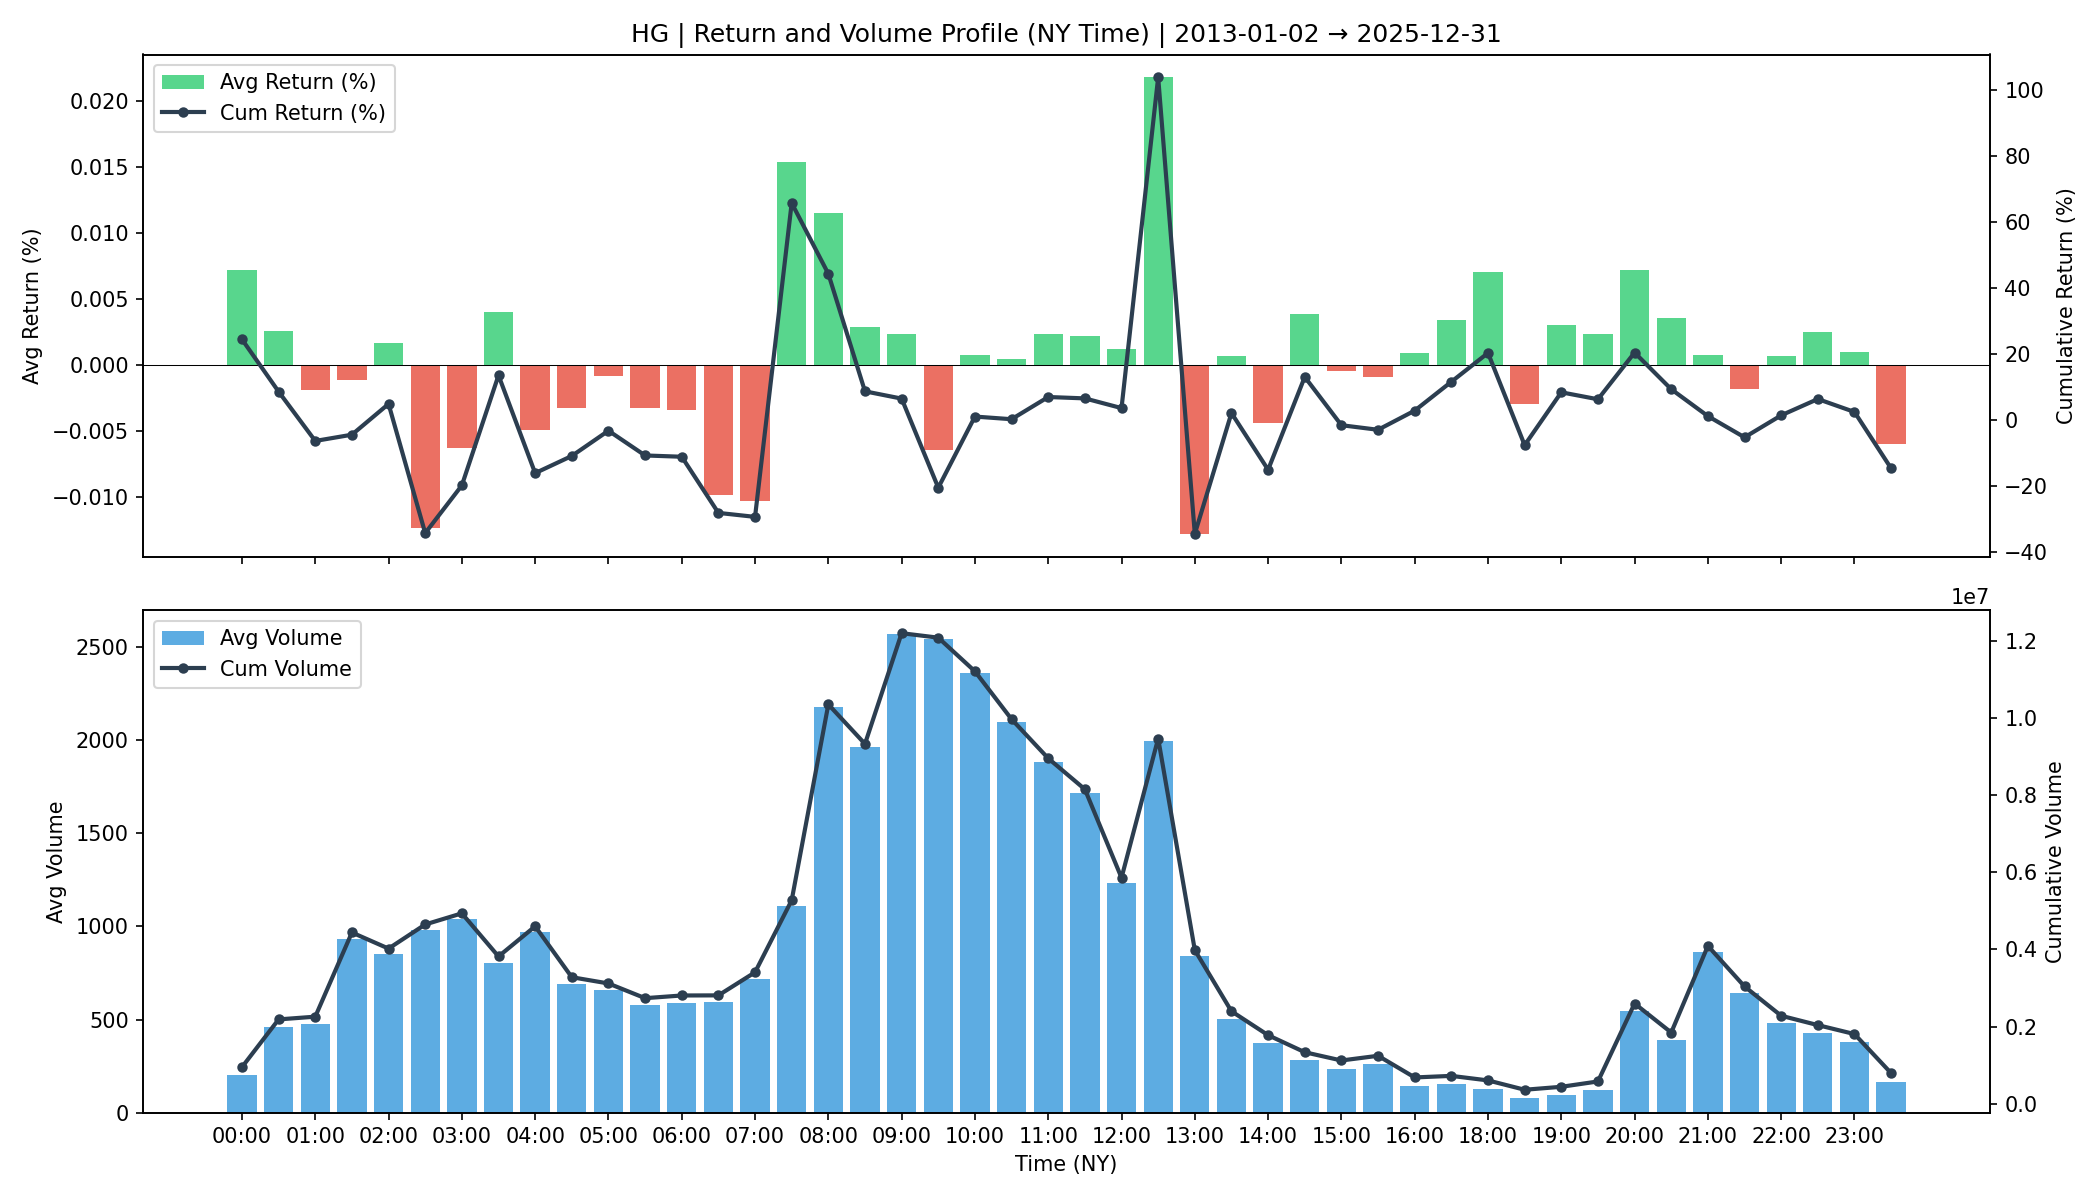

The data file committed next to this chart (first rows):
time, avg_return, cum_return, avg_volume, cum_volume
00:00, 7.170755205200351e-05, 0.2439, 199.6, 947609
00:30, 2.5891678881942913e-05, 0.08513, 460.2, 2184721
01:00, -1.8690110504469123e-05, -0.06447, 473.8, 2255407
01:30, -1.110121941637324e-05, -0.04551, 932.3, 4437623
02:00, 1.6305642420028328e-05, 0.04787, 849.3, 4020364
02:30, -0.0001236, -0.3442, 981.4, 4645789
03:00, -6.259495992703593e-05, -0.1994, 1039, 4934166
03:30, 4.026458018442057e-05, 0.1347, 804, 3816598
04:00, -4.944511562032395e-05, -0.1621, 968.5, 4597649
04:30, -3.2747624762177455e-05, -0.1101, 690.6, 3278412
05:00, -8.144165278926277e-06, -0.03339, 656.5, 3116388
05:30, -3.2776493814249514e-05, -0.1085, 576.2, 2735071
06:00, -3.4224084373727016e-05, -0.1124, 590.8, 2804764
06:30, -9.809074632015188e-05, -0.2828, 591.4, 2807605
07:00, -0.0001032, -0.2949, 717.5, 3406076
07:30, 0.0001536, 0.6575, 1111, 5273026
08:00, 0.0001147, 0.4427, 2180, 10349939
08:30, 2.892933943120466e-05, 0.08609, 1965, 9326741
09:00, 2.3483623630984468e-05, 0.06402, 2569, 12196413
09:30, -6.441192182095062e-05, -0.2064, 2545, 12080281
10:00, 7.347808295719807e-06, 0.009527, 2361, 11207802
10:30, 4.112405705740818e-06, 0.001467, 2099, 9966121
11:00, 2.30683664293875e-05, 0.06888, 1886, 8952128
11:30, 2.164091139151482e-05, 0.06468, 1717, 8149834
12:00, 1.2242322674731948e-05, 0.03522, 1234, 5856173
12:30, 0.0002176, 1.039, 1994, 9466004
13:00, -0.0001279, -0.3465, 838.6, 3980619
13:30, 6.870492888328099e-06, 0.02018, 504.7, 2395649
14:00, -4.369496097020855e-05, -0.1519, 374.1, 1775753
14:30, 3.851359296597917e-05, 0.1298, 281, 1333842
15:00, -4.3461653249027245e-06, -0.01668, 235.8, 1119576
15:30, -8.91311564796397e-06, -0.03059, 261.6, 1241743
16:00, 8.791347739147574e-06, 0.02752, 143.3, 680104
16:30, 3.411469769059249e-05, 0.1152, 151.8, 720682
18:00, 7.062811104733803e-05, 0.2026, 127.1, 603238
18:30, -2.9847997392041513e-05, -0.07722, 76.06, 360967
19:00, 3.0516589413326093e-05, 0.08313, 92.21, 437632
19:30, 2.32478275451112e-05, 0.06198, 121.4, 576191
20:00, 7.203423100688687e-05, 0.2036, 547.1, 2596595
20:30, 3.52333055959388e-05, 0.09248, 388.6, 1844198
21:00, 7.395342860460233e-06, 0.01089, 861.8, 4089986
21:30, -1.8029767775785873e-05, -0.05351, 640.2, 3038620
22:00, 6.827914956710042e-06, 0.01322, 480.2, 2279086
22:30, 2.4792395050264978e-05, 0.06273, 429.1, 2036716
23:00, 9.99502333487508e-06, 0.02345, 380.2, 1804421
23:30, -5.956317721981347e-05, -0.1477, 166.7, 791123
